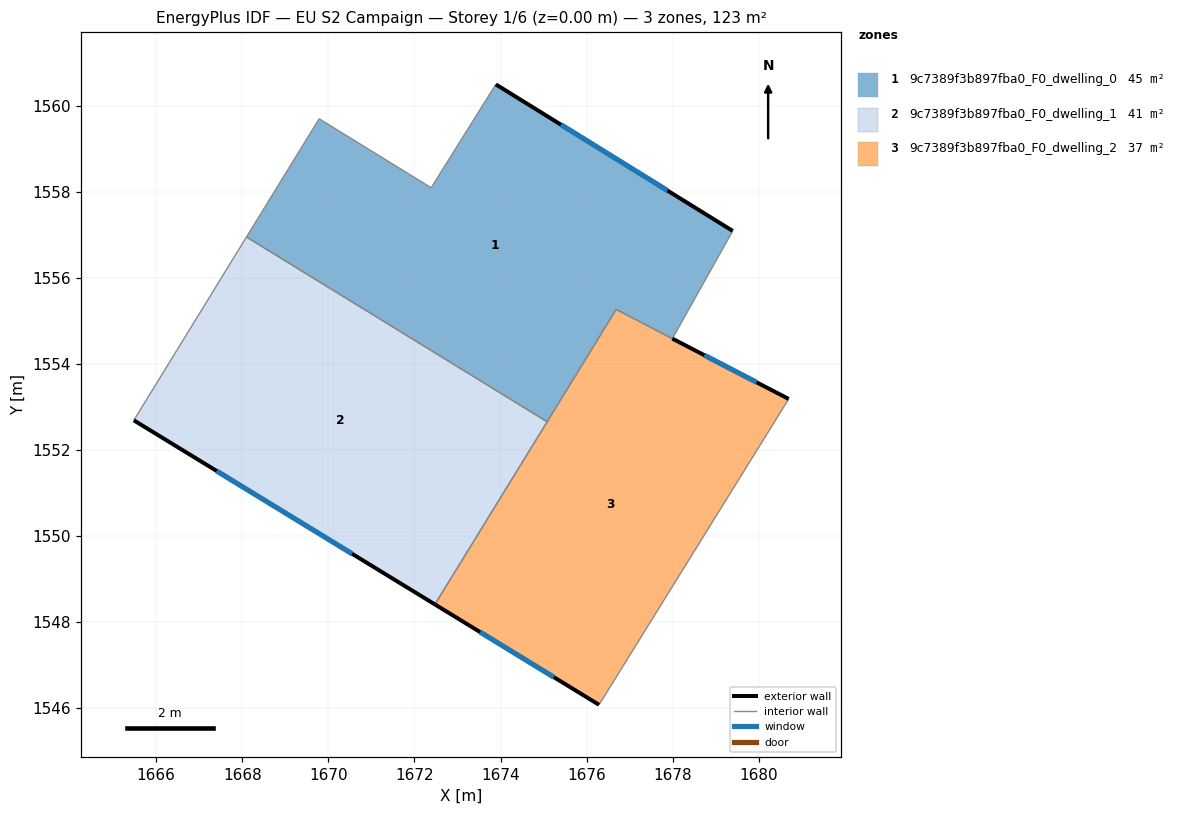
=== STOREY PLAN SPEC (per zone: floor XY polygon, exterior-wall plan segments, windows/doors) ===
zone 1: 9c7389f3b897fba0_F0_dwelling_0  (45.0 m²)
  floor: (1679.39, 1557.09) (1677.99, 1554.59) (1676.69, 1555.26) (1675.08, 1552.66) (1668.10, 1556.95) (1669.79, 1559.69) (1672.39, 1558.09) (1673.89, 1560.49)
  exterior wall: (1679.39, 1557.09) – (1673.89, 1560.49)  [6.5 m]
    window: (1677.88, 1558.02) – (1675.40, 1559.56)  [3.9 m²]
  interior walls: 7
zone 2: 9c7389f3b897fba0_F0_dwelling_1  (40.9 m²)
  floor: (1675.08, 1552.66) (1672.47, 1548.41) (1665.48, 1552.69) (1668.10, 1556.95)
  exterior wall: (1665.48, 1552.69) – (1672.47, 1548.41)  [8.2 m]
    window: (1667.41, 1551.51) – (1670.55, 1549.59)  [5.0 m²]
  interior walls: 3
zone 3: 9c7389f3b897fba0_F0_dwelling_2  (36.8 m²)
  floor: (1680.69, 1553.18) (1676.29, 1546.08) (1672.47, 1548.41) (1676.69, 1555.26)
  exterior wall: (1672.47, 1548.41) – (1676.29, 1546.08)  [4.5 m]
    window: (1673.52, 1547.77) – (1675.24, 1546.72)  [2.7 m²]
  exterior wall: (1680.69, 1553.18) – (1677.99, 1554.59)  [3.0 m]
    window: (1679.95, 1553.57) – (1678.73, 1554.20)  [1.8 m²]
  interior walls: 4

=== DERIVED (storey summary) ===
Building: EU S2 Campaign
Storey: 1 of 6  (floor level z = 0.00 m)
Storey gross floor area: 122.7 m²
Zones on this storey: 3
  - 9c7389f3b897fba0_F0_dwelling_0: floor 45.0 m²; exterior wall 6.5 m (19.4 m²); 1 window(s) 3.9 m²; WWR 20.2%
  - 9c7389f3b897fba0_F0_dwelling_1: floor 40.9 m²; exterior wall 8.2 m (24.6 m²); 1 window(s) 5.0 m²; WWR 20.2%
  - 9c7389f3b897fba0_F0_dwelling_2: floor 36.8 m²; exterior wall 7.5 m (22.5 m²); 2 window(s) 4.6 m²; WWR 20.2%
Zone adjacency (shared interzone walls):
  - 9c7389f3b897fba0_F0_dwelling_0 ↔ 9c7389f3b897fba0_F0_dwelling_1
  - 9c7389f3b897fba0_F0_dwelling_0 ↔ 9c7389f3b897fba0_F0_dwelling_2
  - 9c7389f3b897fba0_F0_dwelling_1 ↔ 9c7389f3b897fba0_F0_dwelling_2